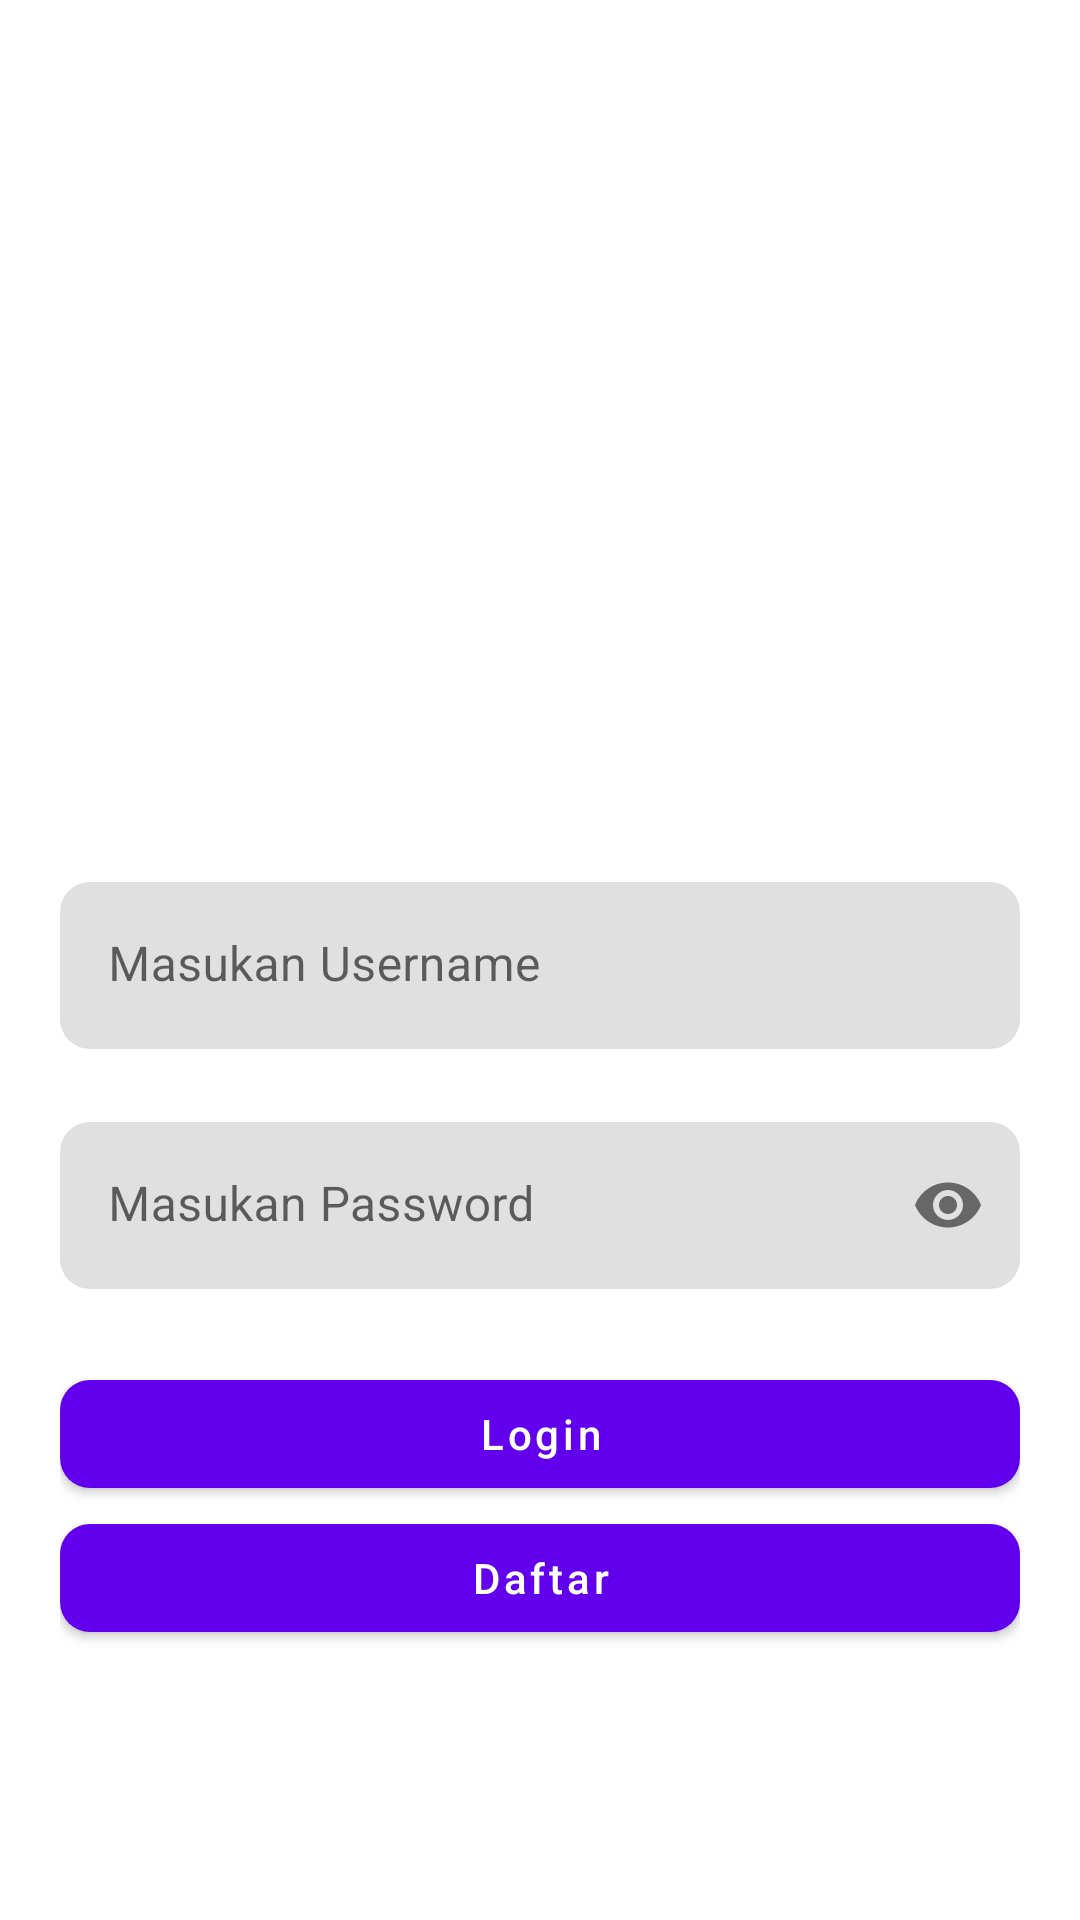

Reconstruct the res/layout file that produces this screen, plus the resources it refers to.
<!-- AndroidManifest.xml: application theme Theme.ChanzyHebat -->
<!-- res/layout/activity_login.xml -->
<?xml version="1.0" encoding="utf-8"?>
<androidx.constraintlayout.widget.ConstraintLayout xmlns:android="http://schemas.android.com/apk/res/android"
    xmlns:app="http://schemas.android.com/apk/res-auto"
    xmlns:tools="http://schemas.android.com/tools"
    android:layout_width="match_parent"
    android:layout_height="match_parent"
    android:padding="20dp"
    tools:context=".LoginActivity">

    <ImageView
        android:id="@+id/imageView"
        android:layout_width="250dp"
        android:layout_height="250dp"
        app:layout_constraintEnd_toEndOf="parent"
        app:layout_constraintStart_toStartOf="parent"
        app:layout_constraintTop_toTopOf="parent"
        android:src="@mipmap/ic_launcher"
        >

    </ImageView>

    <com.google.android.material.textfield.TextInputLayout
        android:id="@+id/textInputLayout"
        android:layout_width="match_parent"
        android:layout_height="80dp"
        app:boxCornerRadiusBottomEnd="10dp"
        app:boxCornerRadiusBottomStart="10dp"
        app:boxCornerRadiusTopEnd="10dp"
        app:boxCornerRadiusTopStart="10dp"
        app:boxStrokeWidth="0dp"
        app:hintTextColor="@color/black"
        app:layout_constraintBottom_toBottomOf="parent"
        app:layout_constraintEnd_toEndOf="parent"
        app:layout_constraintStart_toStartOf="parent"
        app:layout_constraintTop_toBottomOf="@+id/imageView"
        app:layout_constraintVertical_bias="0.089">

        <com.google.android.material.textfield.TextInputEditText
            android:id="@+id/te_username"
            android:layout_width="match_parent"
            android:layout_height="wrap_content"
            android:hint="Masukan Username"
            android:inputType="text"
            >

        </com.google.android.material.textfield.TextInputEditText>
    </com.google.android.material.textfield.TextInputLayout>

    <com.google.android.material.textfield.TextInputLayout
        android:id="@+id/textInputLayout2"
        android:layout_width="match_parent"
        android:layout_height="80dp"
        app:boxCornerRadiusBottomEnd="10dp"
        app:boxCornerRadiusBottomStart="10dp"
        app:boxCornerRadiusTopEnd="10dp"
        app:boxCornerRadiusTopStart="10dp"
        app:boxStrokeWidth="0dp"
        app:hintTextColor="@color/black"
        app:layout_constraintBottom_toBottomOf="parent"
        app:layout_constraintEnd_toEndOf="parent"
        app:layout_constraintHorizontal_bias="0.125"
        app:layout_constraintStart_toStartOf="parent"
        app:layout_constraintTop_toBottomOf="@+id/textInputLayout"
        app:layout_constraintVertical_bias="0.0"
        app:passwordToggleEnabled="true">

        <com.google.android.material.textfield.TextInputEditText
            android:id="@+id/te_password"
            android:layout_width="match_parent"
            android:layout_height="wrap_content"
            android:hint="Masukan Password"
            android:inputType="textPassword">

        </com.google.android.material.textfield.TextInputEditText>
    </com.google.android.material.textfield.TextInputLayout>

    <com.google.android.material.button.MaterialButton
        android:id="@+id/btn_login"
        android:layout_width="match_parent"
        android:layout_height="wrap_content"
        android:text="Login"
        android:textAllCaps="false"
        app:cornerRadius="10dp"
        app:layout_constraintBottom_toBottomOf="parent"
        app:layout_constraintEnd_toEndOf="parent"
        app:layout_constraintStart_toStartOf="parent"
        app:layout_constraintTop_toBottomOf="@+id/textInputLayout2"
        app:layout_constraintVertical_bias="0.0">

    </com.google.android.material.button.MaterialButton>

    <com.google.android.material.button.MaterialButton
        android:id="@+id/btn_daftar"
        android:layout_width="match_parent"
        android:layout_height="wrap_content"
        android:text="Daftar"
        android:textAllCaps="false"
        app:cornerRadius="10dp"
        app:layout_constraintBottom_toBottomOf="parent"
        app:layout_constraintEnd_toEndOf="parent"
        app:layout_constraintStart_toStartOf="parent"
        app:layout_constraintTop_toBottomOf="@+id/btn_login"
        app:layout_constraintVertical_bias="0.0">

    </com.google.android.material.button.MaterialButton>
</androidx.constraintlayout.widget.ConstraintLayout>
<!-- resources referenced by this layout -->
<resources>
  <style name="Theme.ChanzyHebat" parent="Theme.MaterialComponents.DayNight.DarkActionBar">
          
          <item name="colorPrimary">@color/purple_500</item>
          <item name="colorPrimaryVariant">@color/purple_700</item>
          <item name="colorOnPrimary">@color/white</item>
          
          <item name="colorSecondary">@color/teal_200</item>
          <item name="colorSecondaryVariant">@color/teal_700</item>
          <item name="colorOnSecondary">@color/black</item>
          
          <item name="android:statusBarColor">?attr/colorPrimaryVariant</item>
          
      </style>
  <!-- not gathered from this repository: default colours our renderer supplied (Android Studio template values) -->
  <color name="purple_500">#FF6200EE</color>
  <color name="purple_700">#FF3700B3</color>
  <color name="teal_200">#FF03DAC5</color>
  <color name="teal_700">#FF018786</color>
  <color name="black">#FF000000</color>
  <color name="white">#FFFFFFFF</color>
</resources>
